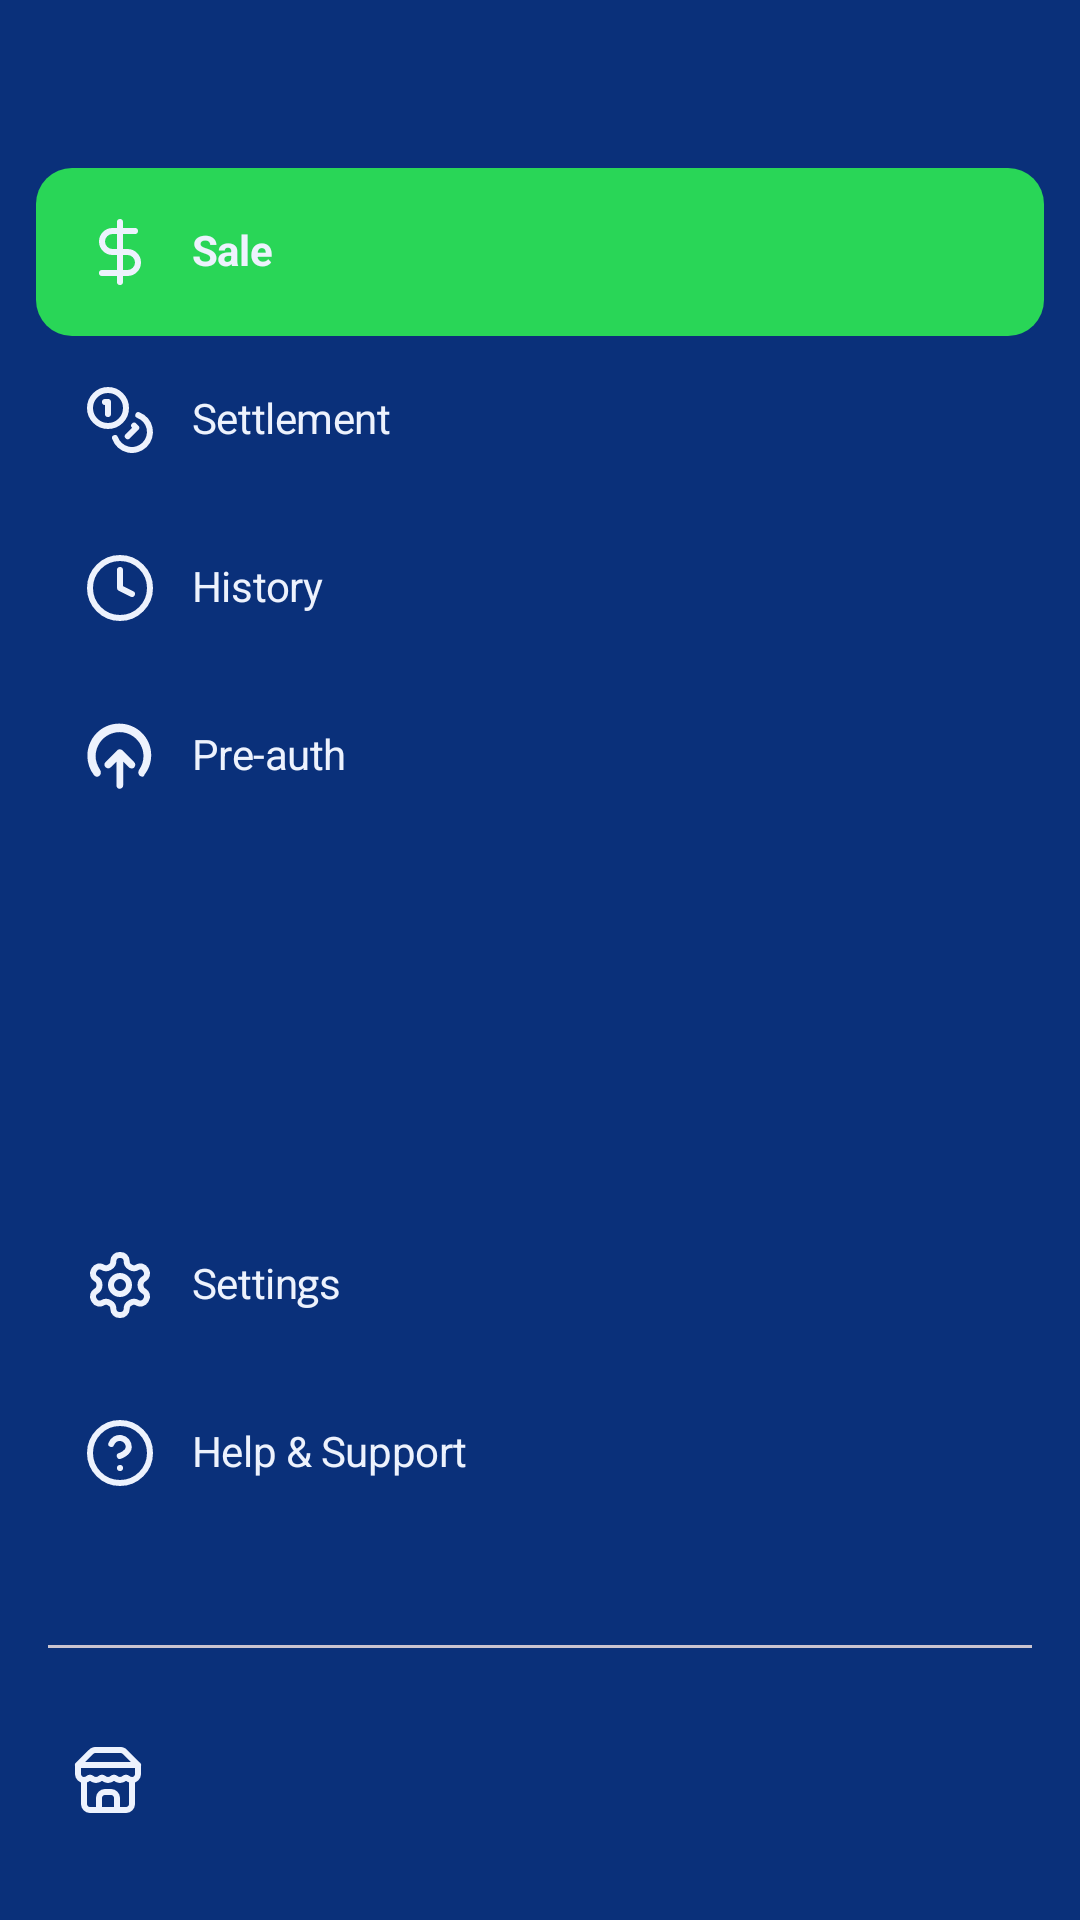

Write the Android layout XML for this screen, with the resource values it uses.
<!-- AndroidManifest.xml: application theme Theme.MSA.DayNight -->
<!-- res/layout/comp_nav_view.xml -->
<?xml version="1.0" encoding="utf-8"?>
<com.google.android.material.navigation.NavigationView xmlns:android="http://schemas.android.com/apk/res/android"
    xmlns:app="http://schemas.android.com/apk/res-auto"
    xmlns:tools="http://schemas.android.com/tools"
    android:id="@+id/navigationFirstView"
    android:layout_width="wrap_content"
    android:layout_height="match_parent"
    android:layout_gravity="start"
    app:menu="@menu/drawer"
    >

    <androidx.constraintlayout.widget.ConstraintLayout
        android:layout_width="match_parent"
        android:layout_height="match_parent"
        >

        <com.google.android.material.navigation.NavigationView
            android:id="@+id/navigationSecondView"
            android:layout_width="match_parent"
            android:layout_height="wrap_content"
            android:layout_marginBottom="@dimen/space_md"
            app:layout_constraintBottom_toTopOf="@id/separatorLine"
            app:menu="@menu/drawer_bottom"
            />

        <com.google.android.material.divider.MaterialDivider
            android:id="@+id/separatorLine"
            android:layout_width="match_parent"
            android:layout_height="wrap_content"
            android:layout_marginHorizontal="@dimen/space_md"
            android:layout_marginVertical="@dimen/space_xl"
            app:layout_constraintBottom_toTopOf="@id/merchantShop"
            />

        <androidx.appcompat.widget.AppCompatImageView
            android:id="@+id/merchantShop"
            android:layout_width="wrap_content"
            android:layout_height="wrap_content"
            android:layout_marginStart="@dimen/space_lg"
            android:src="@drawable/ico_biz_merchant"
            app:layout_constraintBottom_toBottomOf="@id/merchantUuid"
            app:layout_constraintStart_toStartOf="parent"
            app:layout_constraintTop_toTopOf="@id/merchantName"
            app:tint="?colorOnNavigation"
            />
        <TextView
            android:id="@+id/merchantName"
            android:layout_width="wrap_content"
            android:layout_height="wrap_content"
            android:layout_marginStart="@dimen/space_md"
            android:textAppearance="?textAppearanceTitleMedium"
            android:textColor="?colorOnNavigation"
            app:layout_constraintBottom_toTopOf="@id/merchantUuid"
            app:layout_constraintStart_toEndOf="@id/merchantShop"
            tools:text="Merchant name"
            />
        <TextView
            android:id="@+id/merchantUuid"
            android:layout_width="wrap_content"
            android:layout_height="wrap_content"
            android:layout_margin="@dimen/space_md"
            android:alpha=".72"
            android:textAppearance="?textAppearanceBodyMedium"
            android:textColor="?colorOnNavigation"
            app:layout_constraintBottom_toBottomOf="parent"
            app:layout_constraintStart_toEndOf="@id/merchantShop"
            tools:text="Merchant ID"
            />
    </androidx.constraintlayout.widget.ConstraintLayout>
</com.google.android.material.navigation.NavigationView>
<!-- resources referenced by this layout -->
<resources>
  <dimen name="space_lg">24dp</dimen>
  <dimen name="space_md">16dp</dimen>
  <dimen name="space_xl">32dp</dimen>
  <style name="Theme.MSA.DayNight" parent="Base.Theme.MSA" />
  <color name="basic_background">#ffffff</color>
  <color name="basic_foreground">#0F172A</color>
  <color name="basic_muted">#F1F5F9</color>
  <color name="basic_muted_foreground">#94A3B8</color>
  <color name="basic_accent">#E2E8F0</color>
  <color name="basic_accent_foreground">#475569</color>
  <color name="brand_primary">#29D657</color>
  <color name="brand_primary_foreground">#F0FDF4</color>
  <color name="brand_secondary">#0A307A</color>
  <color name="brand_secondary_foreground">#EDF2FD</color>
  <color name="status_approval">#29D657</color>
  <color name="status_approval_foreground">#F0FDF4</color>
  <color name="status_danger">#EF4444</color>
  <color name="status_danger_container">#661022</color>
  <color name="status_danger_foreground">#FEF2F2</color>
  <color name="uti_input">#8699C1</color>
  <color name="uti_ring">#CBD5E1</color>
  <color name="uti_selection">#28DAF6</color>
  <style name="TextAppearance.MSA.FooterCopyright" parent="TextAppearance.MSA.LabelMedium" />
  <style name="ShapeAppearance.MSA.Corner.Small" parent="">
          <item name="cornerFamily">rounded</item>
          <item name="cornerSize">@dimen/radius_sm</item>
      </style>
  <style name="ShapeAppearance.MSA.Corner.Medium" parent="">
          <item name="cornerFamily">rounded</item>
          <item name="cornerSize">@dimen/radius_md</item>
      </style>
  <style name="ShapeAppearance.MSA.Corner.Large" parent="">
          <item name="cornerFamily">rounded</item>
          <item name="cornerSize">@dimen/radius_lg</item>
      </style>
  <style name="Comp.MSA.Button.Flat.Danger" parent="Comp.MSA.Button.Flat.Primary">
          <item name="backgroundTint">@color/stateful_btn_bg_danger</item>
      </style>
  <style name="Comp.MSA.RadioButton" parent="Widget.Material3.CompoundButton.RadioButton">
          <item name="buttonTint">@color/stateful_checkbox_bg</item>
      </style>
  <style name="Comp.MSA.ChipGroup" parent="Widget.Material3.ChipGroup">
          <item name="singleLine">true</item>
          <item name="chipSpacingHorizontal">@dimen/space_xs</item>
      </style>
  <style name="Comp.MSA.AppBarLayout" parent="Widget.Material3.AppBarLayout">
          <item name="android:backgroundTint">@android:color/transparent</item>
          
      </style>
  <style name="Comp.MSA.ActivationScreen.Logo" parent="">
          <item name="android:layout_width">wrap_content</item>
      </style>
  <style name="Comp.MSA.ActivationScreen.Title" parent="">
          <item name="android:textAppearance">@style/TextAppearance.MSA.HeadlineMedium</item>
      </style>
  <dimen name="fontsize_4xl">72sp</dimen>
  <dimen name="fontsize_3xl">48sp</dimen>
  <dimen name="fontsize_2xl">32sp</dimen>
  <dimen name="fontsize_xl">24sp</dimen>
  <dimen name="fontsize_lg">18sp</dimen>
  <dimen name="fontsize_md">16sp</dimen>
  <dimen name="fontsize_sm">14sp</dimen>
  <dimen name="fontsize_xs">12sp</dimen>
  <dimen name="radius_sm">4dp</dimen>
  <dimen name="radius_md">6dp</dimen>
  <dimen name="radius_lg">12dp</dimen>
  <dimen name="min_touch_default">56dp</dimen>
  <dimen name="min_button_width">72dp</dimen>
  <dimen name="space_sm">12dp</dimen>
  <dimen name="icon_md">20dp</dimen>
  <dimen name="space_xs">8dp</dimen>
  <dimen name="min_touch_sm">48dp</dimen>
  <dimen name="min_touch_xs">40dp</dimen>
  <style name="ThemeOverlay.MSA.TextInputEditText" parent="ThemeOverlay.Material3.TextInputEditText">
          <item name="editTextStyle">@style/Comp.MSA.TextInputEditText</item>
      </style>
  <style name="ThemeOverlay.MSA.ExposedDropdownMenu" parent="">
          <item name="autoCompleteTextViewStyle">@style/Comp.MSA.AutoCompleteTextView</item>
      </style>
  <dimen name="icon_sm">16dp</dimen>
</resources>
